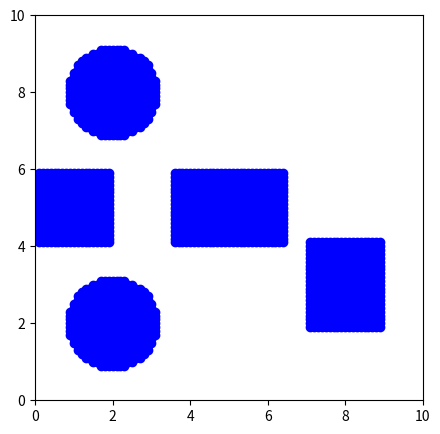

Here is the Python script that generated this plot:
import matplotlib.pyplot as plt

r = 0.1
c = 0.05
t = r + c

# rectangle1 definition
# point is inside if:
def rectangle1(x, y):
    if x >= 0.25 - t and \
       x <= 1.75 + t and \
       y >= 4.25 - t and \
       y <= 5.75 + t:
        return True
    return False
# rectangle2 definition
# point is inside if:
def rectangle2(x, y):
    if x >= 3.75 - t and \
       x <= 6.25 + t and \
       y >= 4.25 - t and \
       y <= 5.75 + t:
        return True
    return False
# rectangle3 definition
# point is inside if:
def rectangle3(x, y):
    if x >= 7.25 - t and \
       x <= 8.75 + t and \
       y >= 2 - t and \
       y <= 4 + t:
        return True
    return False
# circle1 definition
# point is inside if:
def circle1(x, y):
    if (pow(x-2,2)+pow(y-2,2)) <= (1 + t) ** 2:
        return True
    return False
# circle2 definition
# point is inside if:
def circle2(x, y):
    if (pow(x-2,2)+pow(y-8,2)) <= (1 + t) ** 2:
        return True
    return False

# combined obstacle
def is_obstacle(x, y):
    if x >= 0.25 - t and \
       x <= 1.75 + t and \
       y >= 4.25 - t and \
       y <= 5.75 + t:
        return True
    if x >= 3.75 - t and \
       x <= 6.25 + t and \
       y >= 4.25 - t and \
       y <= 5.75 + t:
        return True
    if x >= 7.25 - t and \
       x <= 8.75 + t and \
       y >= 2 - t and \
       y <= 4 + t:
        return True
    if (pow(x-2,2)+pow(y-2,2)) <= (1 + t) ** 2:
        return True
    if (pow(x-2,2)+pow(y-8,2)) <= (1 + t) ** 2:
        return True
    if x <= t and \
       x >= 10 - t and \
       y <= t and \
       y >= 10 - t:
        return True   
            
    return False

if __name__ == "__main__":
    plt.figure(figsize=(5, 5))
    axes = plt.axes()
    # x axis
    axes.set_xlim(0, 10)
    # axes.set_xticks([])
    # y axis
    axes.set_ylim(0, 10)
    # axes.set_yticks([])

    # rectangle1 = plt.Rectangle((0.25, 4.25), 1.5, 1.5, fc="blue", ec="red")
    # rectangle2 = plt.Rectangle((3.75, 4.25), 2.5, 1.5, fc="blue", ec="red")
    # rectangle3 = plt.Rectangle((7.25,2), 1.5, 2, fc="blue", ec="red")
    # circle1 = plt.Circle((2, 2),1, fc='blue',ec="red")
    # circle2 = plt.Circle((2,8),1, fc='blue',ec="red")
    # plt.gca().add_patch(rectangle1)
    # plt.gca().add_patch(rectangle2)
    # plt.gca().add_patch(rectangle3)
    # plt.gca().add_patch(circle1)
    # plt.gca().add_patch(circle2)

    for i in range(0, 100):
        for j in range(0, 100):
            x,y = i/10, j/10
            # if circle1(x,y) or circle2(x,y) or rectangle1(x,y) or rectangle2(x,y) or rectangle3(x,y):
            if is_obstacle(x,y):
                plt.plot(i/10, j/10, "bo")

    plt.show()